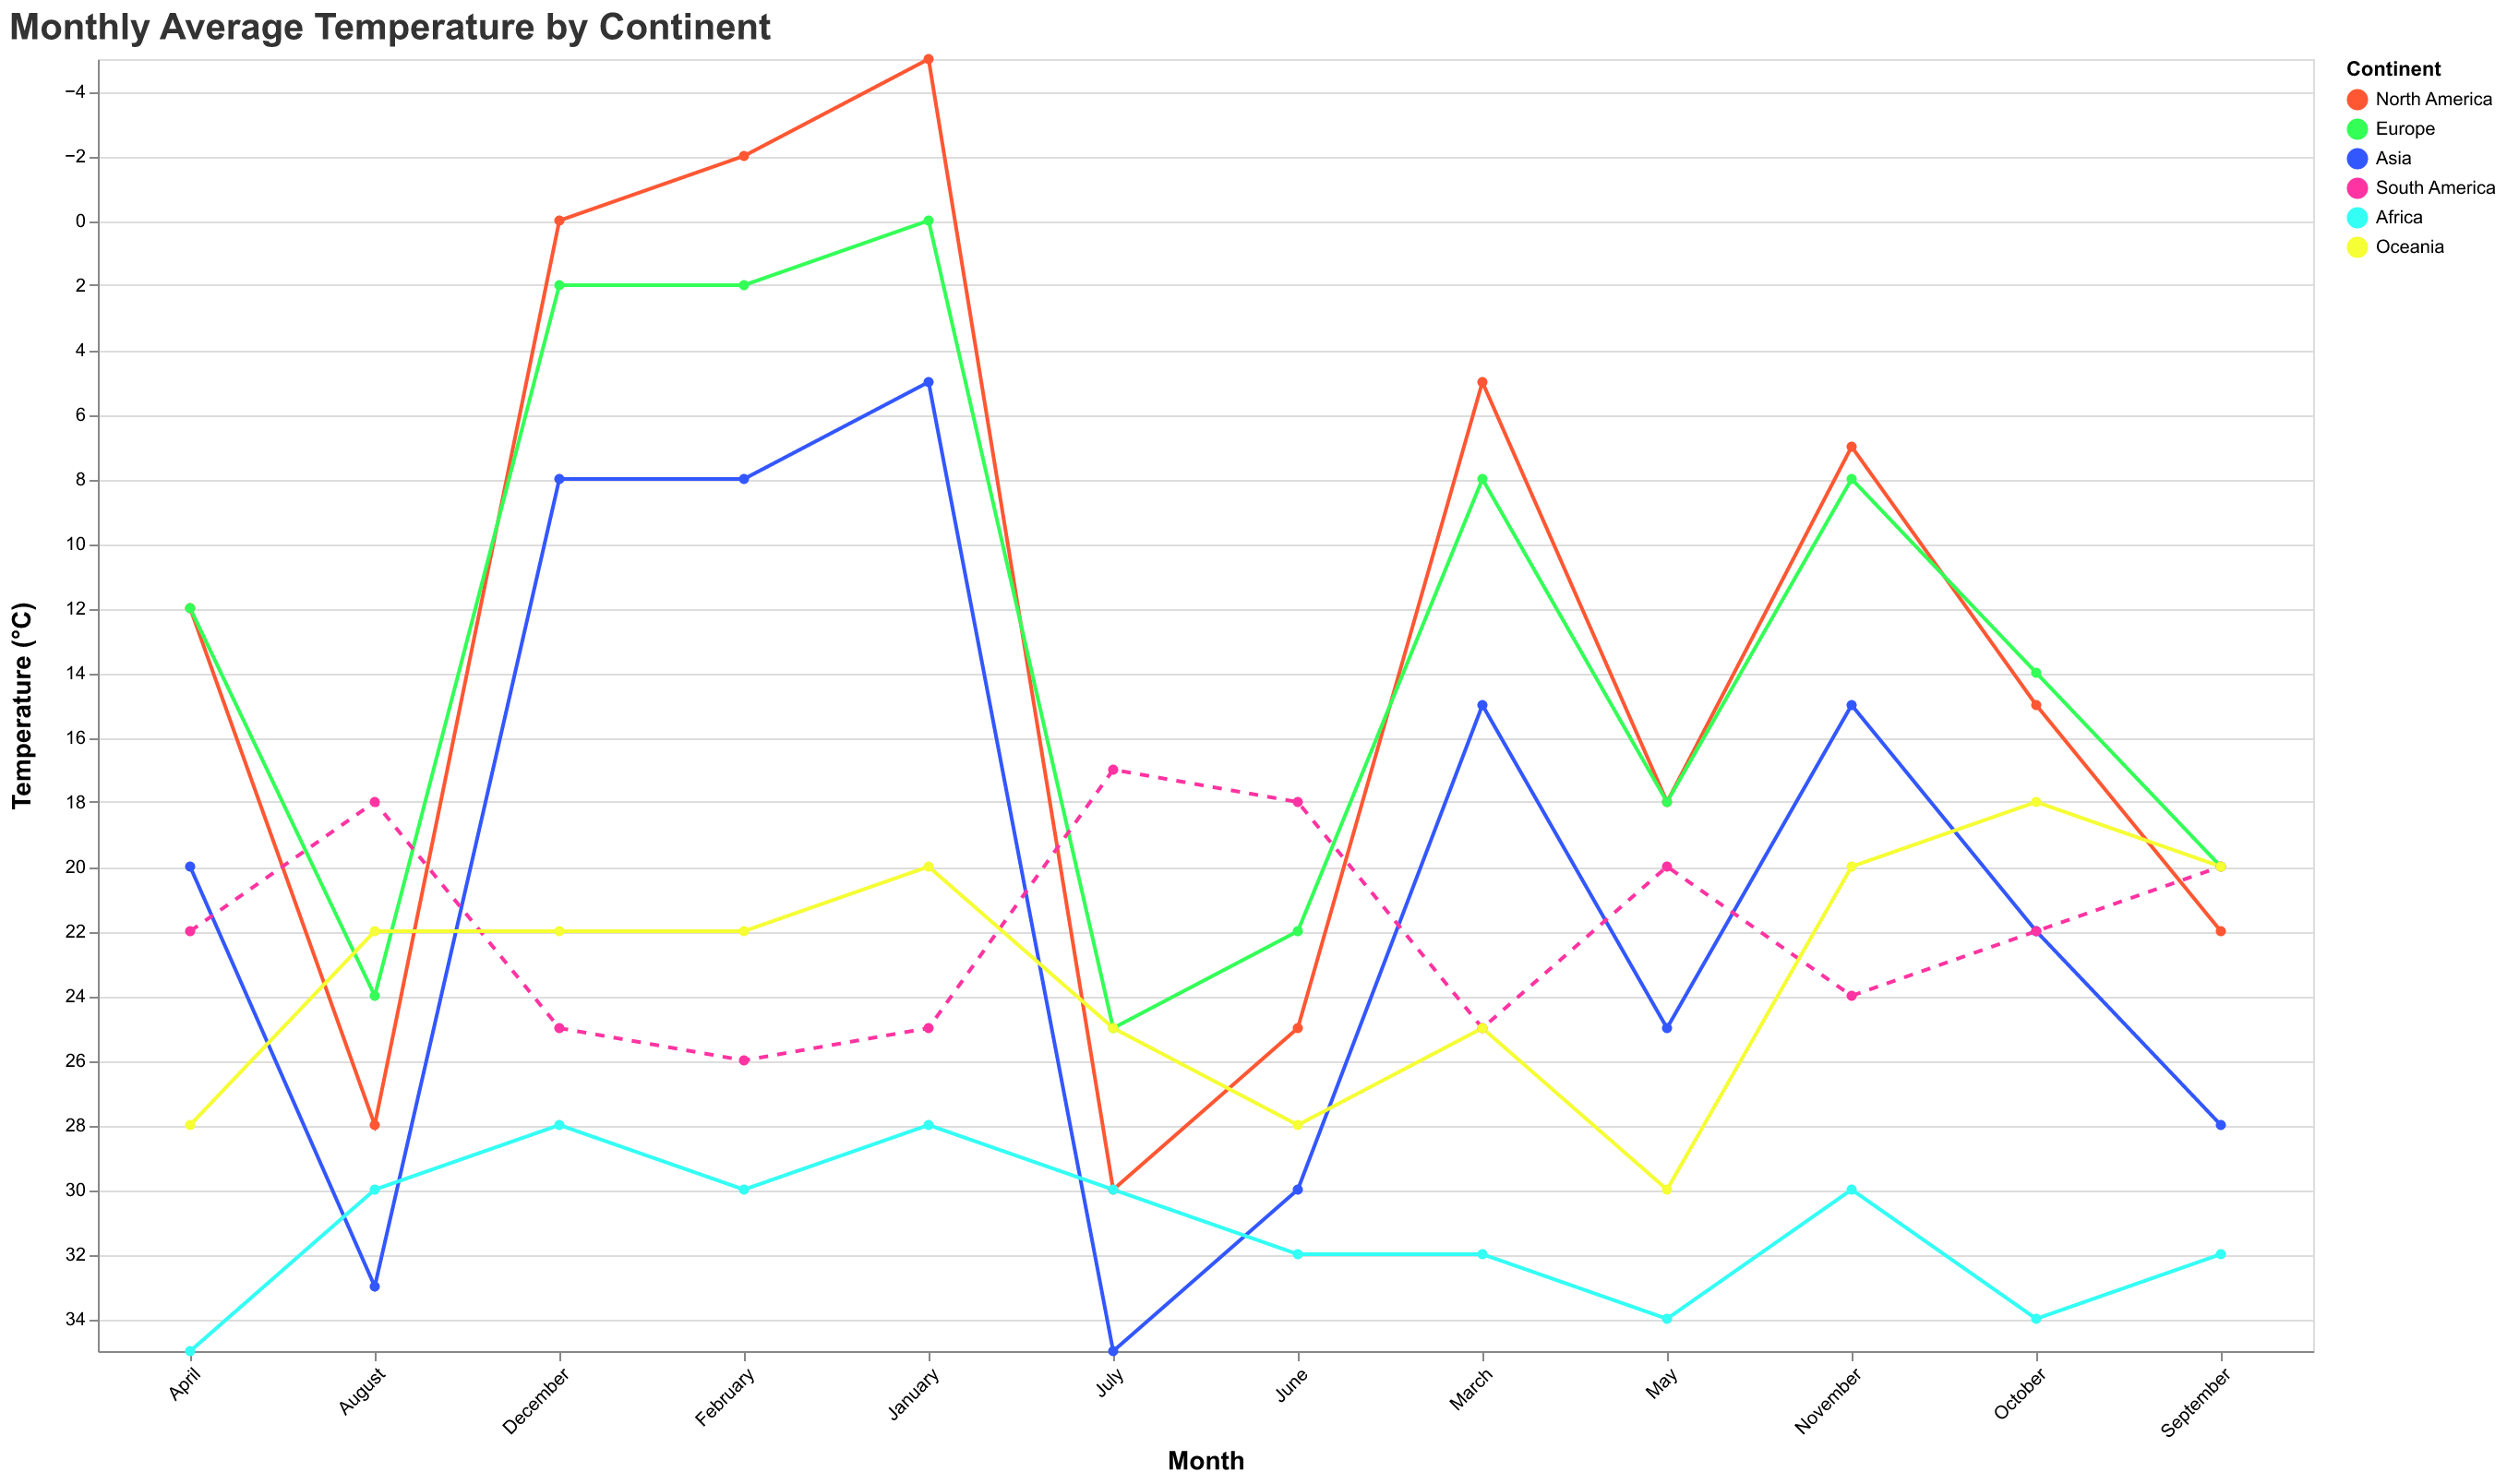

Source data for this figure (header and first rows):
Continent, January, February, March, April, May, June, July, August, September, October, November, December
North America, -5, -2, 5, 12, 18, 25, 30, 28, 22, 15, 7, 0
Europe, 0, 2, 8, 12, 18, 22, 25, 24, 20, 14, 8, 2
Asia, 5, 8, 15, 20, 25, 30, 35, 33, 28, 22, 15, 8
South America, 25, 26, 25, 22, 20, 18, 17, 18, 20, 22, 24, 25
Africa, 28, 30, 32, 35, 34, 32, 30, 30, 32, 34, 30, 28
Oceania, 20, 22, 25, 28, 30, 28, 25, 22, 20, 18, 20, 22
